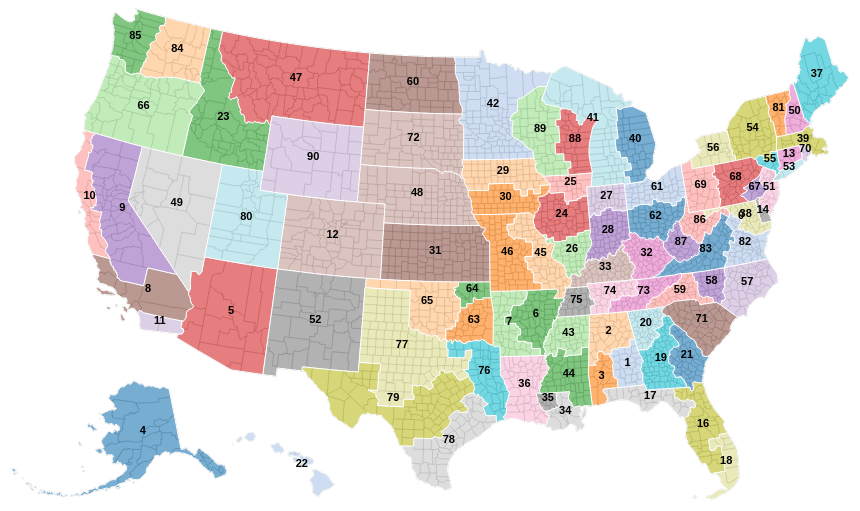
D3 v3 page, settled after 360 driven frames (6 s of simulated time); the page loaded 1 data file(s).


  var width = 960,
      height = 600

  var path = d3.geo.path()
  var color = d3.scale.category20()

  var svg = d3.select("body").append('svg')
    .attr('width', width)
    .attr('height', height)

  d3.json('us.json', function(error, us) {
    if(error) return console.error("Boom goes the dynamite: " + error)

    var dem = 0, rep = 0
    us.objects.districts.geometries.forEach(function(d) {
      d.properties.judges.forEach(function(j) {
        if(j.ppa === 'Democratic') dem++
        if(j.ppa === 'Republican') rep++
      })
    })

    console.log(dem + " Democrat appointments", rep + " Republican appointments");

    svg.append('path')
      .datum(topojson.mesh(us, us.objects.counties))
      .attr('class', 'county')
      .attr('d', path)

    districts = svg.selectAll('.district')
      .data(topojson.feature(us, us.objects.districts).features)
    .enter().append('path')
      .attr('class', 'district')
      .attr('d', path)
      .style('fill', function(d, i) { return color(i) })
      .on('click', function(district) {
        var d = 0, r = 0

        var names = district.properties.judges.map(function(j) {
          if(j.ppa === 'Democratic') d++
          if(j.ppa === 'Republican') r++

          return j.ppa + ": " + j.name
        }).join("\n")

        console.log("D: " + d, "R: " + r, "\n\n" + names);
      })

    var labels = svg.append('g')
    districts.each(function(d) {
      var center = path.centroid(d)
      labels.append('text')
        .attr('class', 'label')
        .attr('dx', function(d) { return center[0] })
        .attr('dy', function(d) { return center[1] })
        .text(d.properties.jdcode)
    })

  })


### data: us.json
{
 "type": "Topology",
 "objects": {
  "counties": {
   "type": "GeometryCollection",
   "bbox": [
    -179.2,
    17.83,
    179.9,
    71.43
   ],
   "geometries": [
    "{... 4 keys}",
    "{... 4 keys}",
    "{... 4 keys}",
    "{... 4 keys}",
    "{... 4 keys}",
    "{... 4 keys}",
    "{... 4 keys}",
    "{... 4 keys}",
    "... 3,334 more items"
   ]
  },
  "districts": {
   "type": "GeometryCollection",
   "geometries": [
    "{... 4 keys}",
    "{... 4 keys}",
    "{... 4 keys}",
    "{... 4 keys}",
    "{... 4 keys}",
    "{... 4 keys}",
    "{... 4 keys}",
    "{... 4 keys}",
    "... 82 more items"
   ]
  },
  "nation": {
   "type": "GeometryCollection",
   "geometries": [
    "{... 4 keys}",
    "{... 4 keys}",
    "{... 4 keys}",
    "{... 4 keys}",
    "{... 4 keys}",
    "{... 4 keys}",
    "{... 4 keys}",
    "{... 4 keys}",
    "... 82 more items"
   ]
  }
 },
 "arcs": [
  [
   [
    35697,
    675881
   ],
   [
    473,
    3324
   ],
   [
    950,
    2395
   ],
   [
    941,
    932
   ],
   [
    2220,
    -2186
   ]
  ],
  [
   [
    40281,
    680346
   ],
   [
    219,
    -931
   ],
   [
    -75,
    -1567
   ],
   [
    -463,
    -2289
   ],
   [
    -1393,
    -504
   ],
   [
    -508,
    -917
   ],
   [
    -260,
    1289
   ],
   [
    -368,
    -375
   ],
   "... 1 more items"
  ],
  [
   [
    36955,
    673183
   ],
   [
    -737,
    823
   ],
   [
    -50,
    1307
   ],
   [
    -471,
    568
   ]
  ],
  [
   [
    56636,
    729692
   ],
   [
    8,
    -3565
   ],
   [
    -385,
    3
   ],
   [
    0,
    -1581
   ],
   [
    -687,
    43
   ],
   [
    1,
    -1694
   ],
   [
    -885,
    0
   ],
   [
    -1,
    -1612
   ],
   "... 10 more items"
  ],
  [
   [
    53730,
    699781
   ],
   [
    260,
    -33
   ],
   [
    299,
    -2125
   ],
   [
    535,
    1907
   ],
   [
    397,
    -488
   ],
   [
    -26,
    -3334
   ],
   [
    441,
    -323
   ],
   [
    3,
    -1857
   ],
   "... 30 more items"
  ],
  [
   [
    40281,
    680346
   ],
   [
    -638,
    2933
   ],
   [
    -12,
    3153
   ],
   [
    604,
    1220
   ],
   [
    469,
    4332
   ],
   [
    547,
    1039
   ],
   [
    308,
    -524
   ],
   [
    995,
    2376
   ],
   "... 13 more items"
  ],
  [
   [
    44443,
    701312
   ],
   [
    82,
    1751
   ],
   [
    295,
    136
   ],
   [
    302,
    -1944
   ],
   [
    -120,
    -1110
   ],
   [
    -458,
    90
   ],
   [
    -101,
    1077
   ]
  ],
  [
   [
    45161,
    681597
   ],
   [
    372,
    3471
   ],
   [
    1464,
    -1799
   ],
   [
    292,
    -2052
   ],
   [
    -1254,
    -2029
   ],
   [
    -488,
    1885
   ],
   [
    -386,
    524
   ]
  ],
  "... 9,589 more items"
 ],
 "transform": {
  "scale": [
   0.0003591,
   5.360290060290062e-05
  ],
  "translate": [
   -179.2,
   17.83
  ]
 }
}